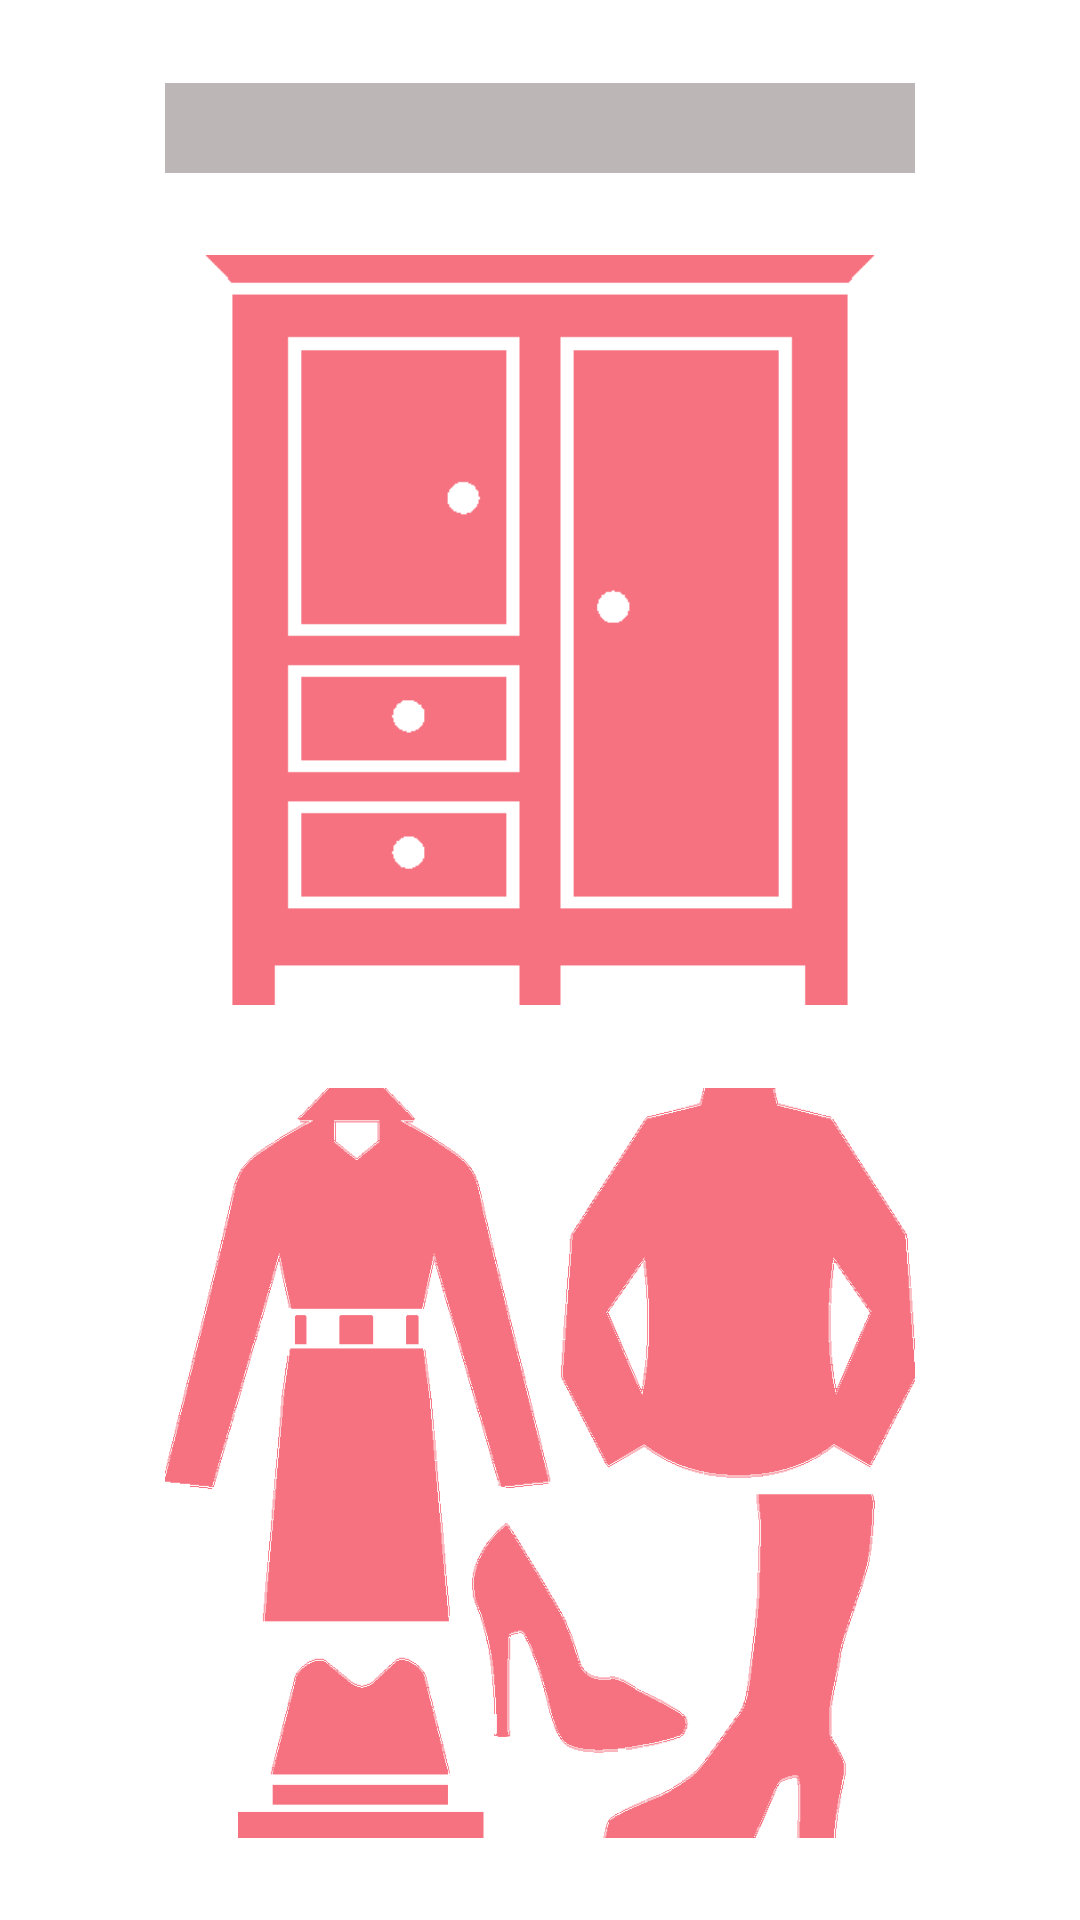

Here is an Android app screen rendered from its layout file. Give the layout XML and the strings, colors and styles it references.
<!-- AndroidManifest.xml: application theme AppTheme -->
<!-- res/layout/activity_menuy_selecciondeclientes.xml -->
<?xml version="1.0" encoding="utf-8"?>
<androidx.constraintlayout.widget.ConstraintLayout xmlns:android="http://schemas.android.com/apk/res/android"
    xmlns:app="http://schemas.android.com/apk/res-auto"
    xmlns:tools="http://schemas.android.com/tools"
    android:layout_width="match_parent"
    android:layout_height="match_parent"
    tools:context=".Activity_MenuySelecciondeclientes">

    <Spinner
        android:id="@+id/SeleccionUsario"
        android:layout_width="250dp"
        android:layout_height="30dp"

        android:background="@color/Spinner"
        android:popupBackground="@color/Spinner"
        app:layout_constraintBottom_toTopOf="@+id/BTNArmaEstilista"
        app:layout_constraintLeft_toLeftOf="parent"
        app:layout_constraintRight_toRightOf="parent"
        app:layout_constraintTop_toTopOf="parent" />

    <Button
        android:id="@+id/BTNArmaEstilista"
        android:layout_width="250dp"
        android:layout_height="250dp"
        android:background="@drawable/armario"
        app:layout_constraintBottom_toTopOf="@+id/botonConjuntos"
        app:layout_constraintLeft_toLeftOf="parent"
        app:layout_constraintRight_toRightOf="parent"
        app:layout_constraintTop_toBottomOf="@+id/SeleccionUsario" />

    <Button
        android:id="@+id/botonConjuntos"
        android:layout_width="250dp"
        android:layout_height="250dp"
        android:background="@drawable/conjunto"
        app:layout_constraintBottom_toBottomOf="parent"
        app:layout_constraintLeft_toLeftOf="parent"
        app:layout_constraintRight_toRightOf="parent"
        app:layout_constraintTop_toBottomOf="@+id/BTNArmaEstilista" />
</androidx.constraintlayout.widget.ConstraintLayout>
<!-- resources referenced by this layout -->
<resources>
  <color name="Spinner">#BCB6B6</color>
  <!-- drawable armario: png bitmap (drawable, 629 bytes) -->
  <!-- drawable conjunto: png bitmap (drawable, 9424 bytes) -->
  <style name="AppTheme" parent="Theme.AppCompat.Light.DarkActionBar">
          <item name="colorPrimary">@color/colorPrimary</item>
          <item name="colorPrimaryDark">@color/colorPrimaryDark</item>
          <item name="colorAccent">@color/colorAccent</item>
          <item name="android:windowBackground">@color/ColordeFondo</item>
          <item name="android:textColor">@color/colorTexto</item>
          <item name="buttonStyle">@style/ButtonStyle</item>
          <item name="editTextStyle">@style/MyEditTextStyle</item>
      </style>
  <color name="colorPrimary">#FF6361</color>
  <color name="colorPrimaryDark">#FF6361</color>
  <color name="colorAccent">#FF6361</color>
  <color name="ColordeFondo">#FFFFFF</color>
  <color name="colorTexto">#000000</color>
  <style name="ButtonStyle" parent="@android:style/Widget.Button">
          <item name="android:background">@color/colorPrimary</item>
          <item name="android:textColor">@color/colorTexto</item>
          <item name="android:layout_width">wrap_content</item>
          <item name="android:layout_height">wrap_content</item>
          <item name="android:padding">5dp</item>
          <item name="android:textSize">15sp</item>
          <item name="android:textStyle">bold</item>
      </style>
  <style name="MyEditTextStyle" parent="android:style/Widget.EditText">
          <item name="android:textColor">@color/colorTexto</item>
          <item name="android:textColorHint">@color/colorTexto</item>
          <item name="android:textStyle">bold</item>
      </style>
</resources>
